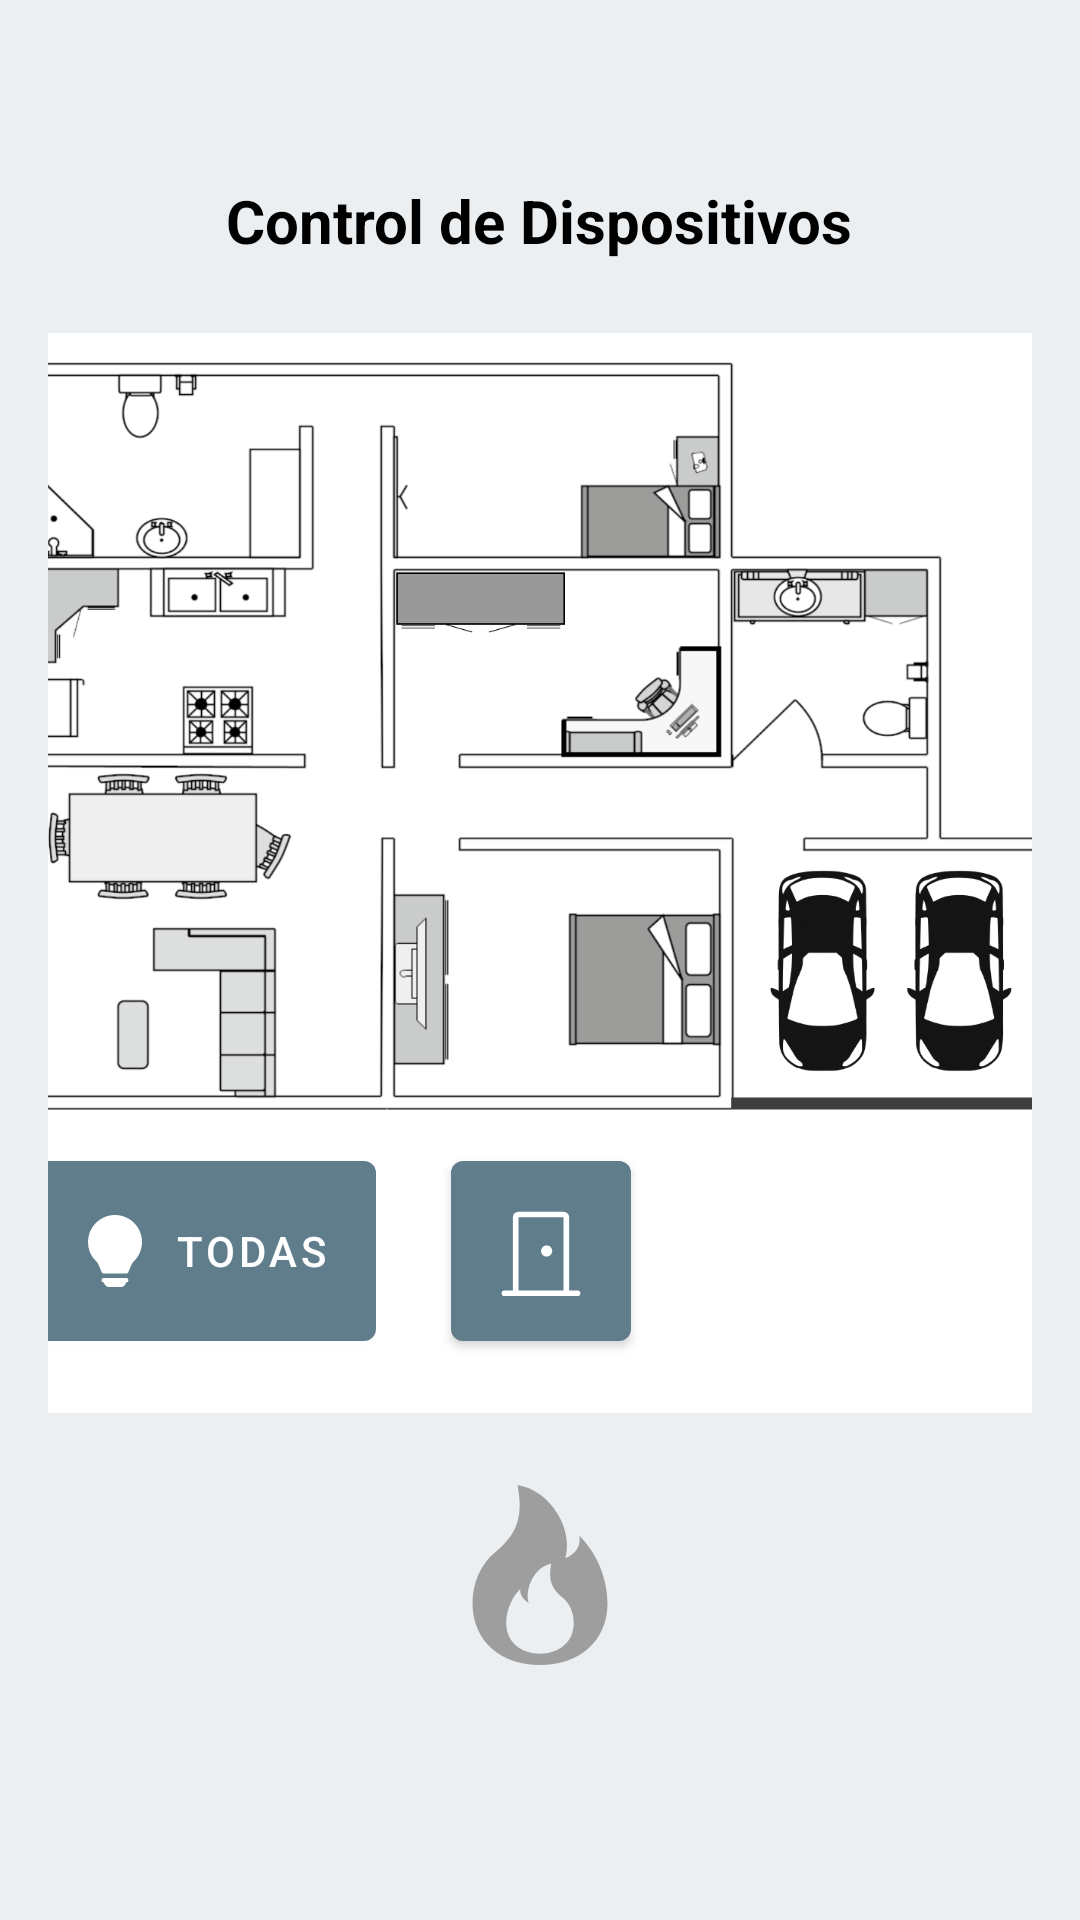

Produce the Android XML layout that renders to this screen, including the resource entries it uses.
<!-- AndroidManifest.xml: application theme Theme.Intellihome -->
<!-- res/layout/activity_light_control.xml -->
<?xml version="1.0" encoding="utf-8"?>
<ScrollView xmlns:android="http://schemas.android.com/apk/res/android"
    xmlns:app="http://schemas.android.com/apk/res-auto"
    xmlns:tools="http://schemas.android.com/tools"
    android:layout_width="match_parent"
    android:layout_height="match_parent"
    android:background="#ECEFF1"
    tools:ignore="MissingConstraints" >

    <androidx.constraintlayout.widget.ConstraintLayout
        android:layout_width="match_parent"
        android:layout_height="wrap_content"
        android:padding="16dp">

        <TextView
            android:id="@+id/txtTitle"
            android:layout_width="wrap_content"
            android:layout_height="wrap_content"
            android:layout_marginTop="44dp"
            android:text="@string/light_control_title"
            android:textColor="@color/black"
            android:textSize="20sp"
            android:textStyle="bold"
            app:layout_constraintEnd_toEndOf="parent"
            app:layout_constraintHorizontal_bias="0.497"
            app:layout_constraintStart_toStartOf="parent"
            app:layout_constraintTop_toTopOf="parent" />

        <androidx.constraintlayout.widget.ConstraintLayout
            android:id="@+id/housePlanContainer"
            android:layout_width="380dp"
            android:layout_height="360dp"
            android:layout_marginTop="24dp"
            android:background="@drawable/casa_closed"
            app:layout_constraintDimensionRatio="H,4:3"
            app:layout_constraintEnd_toEndOf="parent"
            app:layout_constraintStart_toStartOf="parent"
            app:layout_constraintTop_toBottomOf="@id/txtTitle">

            <View
                android:id="@+id/overlay_banio1"
                android:layout_width="77dp"
                android:layout_height="63dp"
                android:layout_marginStart="24dp"
                android:layout_marginTop="16dp"
                android:background="#00000000"
                android:clickable="true"
                android:focusable="true"
                app:layout_constraintStart_toStartOf="parent"
                app:layout_constraintTop_toTopOf="parent" />

            <View
                android:id="@+id/overlay_cocina"
                android:layout_width="80dp"
                android:layout_height="65dp"
                android:layout_marginStart="20dp"
                android:background="#00000000"
                android:clickable="true"
                android:focusable="true"
                app:layout_constraintBottom_toTopOf="@+id/overlay_sala"
                app:layout_constraintStart_toStartOf="parent"
                app:layout_constraintTop_toBottomOf="@+id/overlay_banio1" />

            <View
                android:id="@+id/overlay_sala"
                android:layout_width="114dp"
                android:layout_height="110dp"
                android:layout_marginStart="20dp"
                android:layout_marginBottom="108dp"
                android:background="#00000000"
                android:clickable="true"
                android:focusable="true"
                app:layout_constraintBottom_toBottomOf="parent"
                app:layout_constraintStart_toStartOf="parent" />

            <View
                android:id="@+id/overlay_habita3"
                android:layout_width="89dp"
                android:layout_height="61dp"
                android:layout_marginTop="16dp"
                android:layout_marginEnd="140dp"
                android:background="#00000000"
                android:clickable="true"
                android:focusable="true"
                app:layout_constraintEnd_toEndOf="parent"
                app:layout_constraintTop_toTopOf="parent" />

            <View
                android:id="@+id/overlay_habita2"
                android:layout_width="89dp"
                android:layout_height="69dp"
                android:layout_marginEnd="8dp"
                android:background="#00000000"
                android:clickable="true"
                android:focusable="true"
                app:layout_constraintEnd_toStartOf="@+id/overlay_banio2"
                app:layout_constraintTop_toBottomOf="@+id/overlay_habita3" />

            <View
                android:id="@+id/overlay_banio2"
                android:layout_width="62dp"
                android:layout_height="65dp"
                android:layout_marginTop="4dp"
                android:layout_marginEnd="64dp"
                android:background="#00000000"
                android:clickable="true"
                android:focusable="true"
                app:layout_constraintEnd_toEndOf="parent"
                app:layout_constraintTop_toBottomOf="@+id/overlay_habita3" />

            <View
                android:id="@+id/overlay_habita1"
                android:layout_width="83dp"
                android:layout_height="78dp"
                android:layout_marginBottom="108dp"
                android:background="#00000000"
                android:clickable="true"
                android:focusable="true"
                app:layout_constraintBottom_toBottomOf="parent"
                app:layout_constraintEnd_toStartOf="@+id/overlay_garaje"
                app:layout_constraintHorizontal_bias="0.479"
                app:layout_constraintStart_toEndOf="@+id/overlay_sala" />

            <View
                android:id="@+id/overlay_garaje"
                android:layout_width="87dp"
                android:layout_height="77dp"
                android:layout_marginEnd="28dp"
                android:layout_marginBottom="108dp"
                android:background="#00000000"
                android:clickable="true"
                android:focusable="true"
                app:layout_constraintBottom_toBottomOf="parent"
                app:layout_constraintEnd_toEndOf="parent" />

            <com.google.android.material.button.MaterialButton
                android:id="@+id/btn_garage_door"
                style="@style/Widget.MaterialComponents.Button"
                android:layout_width="60dp"
                android:layout_height="60dp"
                android:layout_marginEnd="160dp"
                android:layout_marginBottom="24dp"
                android:insetLeft="0dp"
                android:insetTop="0dp"
                android:insetRight="0dp"
                android:insetBottom="0dp"
                app:backgroundTint="#607D8B"
                app:icon="@drawable/ic_garage_closed"
                app:iconGravity="textStart"
                app:iconPadding="0dp"
                app:iconSize="30dp"
                app:iconTint="@color/white"
                app:layout_constraintBottom_toBottomOf="parent"
                app:layout_constraintEnd_toEndOf="parent"
                app:shapeAppearanceOverlay="@style/ShapeAppearance.MaterialComponents.MediumComponent" />

            <com.google.android.material.button.MaterialButton
                android:id="@+id/btn_luces"
                style="@style/Widget.MaterialComponents.Button"
                android:layout_width="wrap_content"
                android:layout_height="60dp"
                android:layout_marginStart="20dp"
                android:layout_marginBottom="24dp"
                android:insetTop="0dp"
                android:insetBottom="0dp"
                android:text="Todas"
                android:textColor="@color/white"
                android:textSize="14sp"
                app:backgroundTint="#607D8B"
                app:icon="@drawable/ic_bombilla_off"
                app:iconGravity="textStart"
                app:iconPadding="8dp"
                app:iconSize="24dp"
                app:iconTint="@color/white"
                app:layout_constraintBottom_toBottomOf="parent"
                app:layout_constraintStart_toStartOf="parent"
                app:shapeAppearanceOverlay="@style/ShapeAppearance.MaterialComponents.MediumComponent" />

        </androidx.constraintlayout.widget.ConstraintLayout>

        <LinearLayout
            android:layout_width="wrap_content"
            android:layout_height="wrap_content"
            android:layout_marginTop="32dp"
            android:gravity="center"
            android:orientation="horizontal"
            app:layout_constraintEnd_toEndOf="parent"
            app:layout_constraintStart_toStartOf="parent"
            app:layout_constraintTop_toBottomOf="@+id/housePlanContainer">

        </LinearLayout>

        <ImageView
            android:id="@+id/imgFuegoAlerta"
            android:layout_width="60dp"
            android:layout_height="60dp"
            android:layout_marginTop="24dp"
            android:elevation="20dp"
            android:src="@drawable/ic_fire_off"
            android:visibility="visible"
            android:clickable="false"
            android:focusable="false"
            app:layout_constraintEnd_toEndOf="parent"
            app:layout_constraintStart_toStartOf="parent"
            app:layout_constraintTop_toBottomOf="@+id/housePlanContainer" />

    </androidx.constraintlayout.widget.ConstraintLayout>
</ScrollView>
<!-- resources referenced by this layout -->
<resources>
  <color name="black">#FF000000</color>
  <color name="white">#FFFFFFFF</color>
  <!-- drawable casa_closed: png bitmap (drawable, 156180 bytes) -->
  <!-- drawable ic_bombilla_off (drawable) -->
  <vector xmlns:android="http://schemas.android.com/apk/res/android"
      android:width="24dp"
      android:height="24dp"
      android:viewportWidth="16"
      android:viewportHeight="16">
      <path
          android:fillColor="#14141B"
          android:pathData="M2 6a6 6 0 1 1 10.174 4.31c-.203.196-.359.4-.453.619l-.762 1.769A.5.5 0 0 1 10.5 13h-5a.5.5 0 0 1-.46-.302l-.761-1.77a2 2 0 0 0-.453-.618A5.98 5.98 0 0 1 2 6m3 8.5a.5.5 0 0 1 .5-.5h5a.5.5 0 0 1 0 1l-.224.447a1 1 0 0 1-.894.553H6.618a1 1 0 0 1-.894-.553L5.5 15a.5.5 0 0 1-.5-.5"/>
  </vector>
  <!-- drawable ic_fire_off (drawable) -->
  <vector xmlns:android="http://schemas.android.com/apk/res/android"
      android:width="24dp"
      android:height="24dp"
      android:viewportWidth="16"
      android:viewportHeight="16">
  
      <path
          android:fillColor="#9E9E9E"
          android:pathData="M8 16c3.314 0 6-2 6-5.5 0-1.5-.5-4-2.5-6 .25 1.5-1.25 2-1.25 2C11 4 9 .5 6 0c.357 2 .5 4-2 6-1.25 1-2 2.729-2 4.5C2 14 4.686 16 8 16m0-1c-1.657 0-3-1-3-2.75 0-.75.25-2 1.25-3C6.125 10 7 10.5 7 10.5c-.375-1.25.5-3.25 2-3.5-.179 1-.25 2 1 3 .625.5 1 1.364 1 2.25C11 14 9.657 15 8 15"/>
  </vector>
  <!-- drawable ic_garage_closed (drawable) -->
  <vector xmlns:android="http://schemas.android.com/apk/res/android"
      android:width="24dp"
      android:height="24dp"
      android:viewportWidth="16"
      android:viewportHeight="16">
      <path
          android:fillColor="#14141B"
          android:pathData="M3 2a1 1 0 0 1 1-1h8a1 1 0 0 1 1 1v13h1.5a.5.5 0 0 1 0 1h-13a.5.5 0 0 1 0-1H3V2zm1 13h8V2H4v13z"/>
      <path
          android:fillColor="#14141B"
          android:pathData="M9 9a1 1 0 1 0 0-2 1 1 0 0 0 0 2z"/>
  </vector>
  <string name="light_control_title">Control de Dispositivos</string>
  <style name="Theme.Intellihome" parent="Base.Theme.Intellihome" />
  <style name="Base.Theme.Intellihome" parent="Theme.Material3.DayNight.NoActionBar">
          
           <item name="colorPrimary">@color/green</item>
           <item name="colorPrimaryVariant">@color/green</item>
           <item name="android:statusBarColor">@color/green</item>
      </style>
  <color name="green">#4fa853</color>
</resources>
